Photos from the image-classification dataset "Pipeline Corrosion Detection Dataset" in the GitHub repository DevPatel4093/Chemical-Pipelines-Corrosion-Detection-Deep-Learning. Its 2 classes are: corroded, normal.

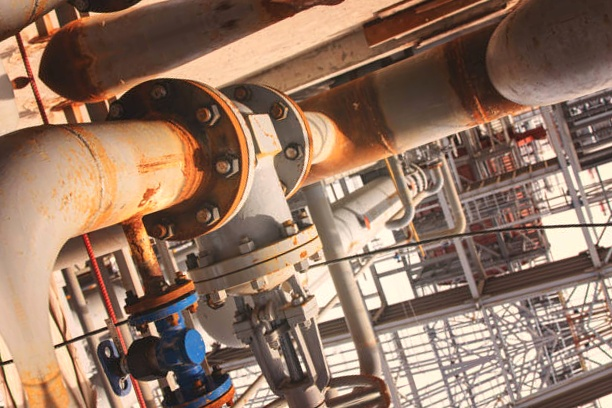
Label: corroded

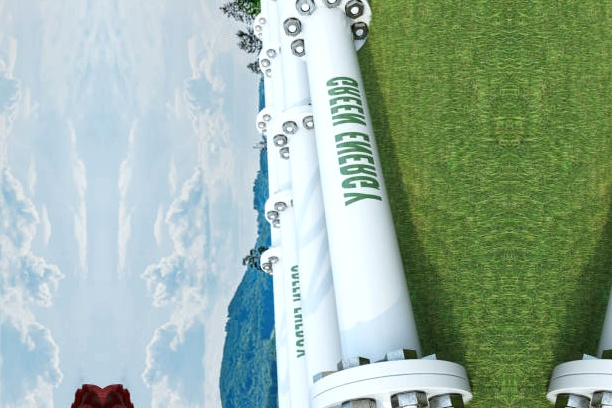
Label: normal

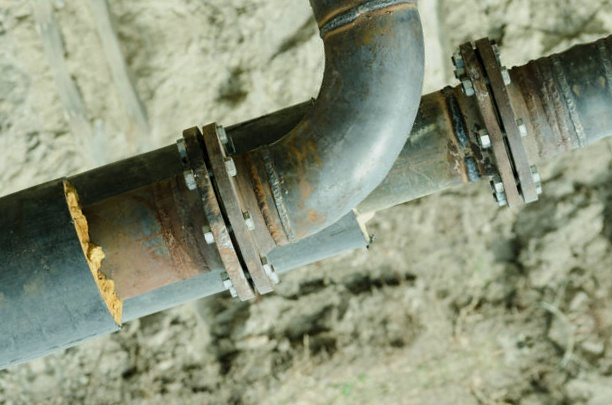
Label: corroded

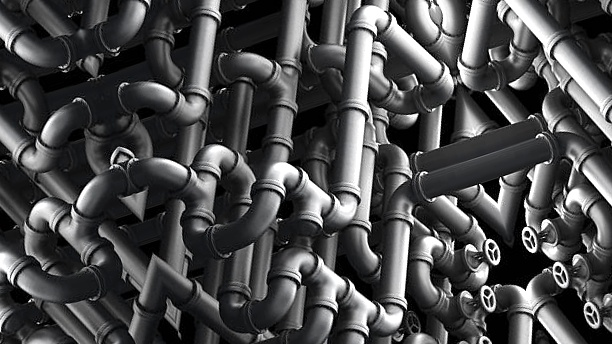
Label: normal

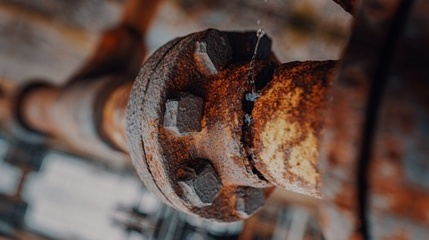
Label: corroded

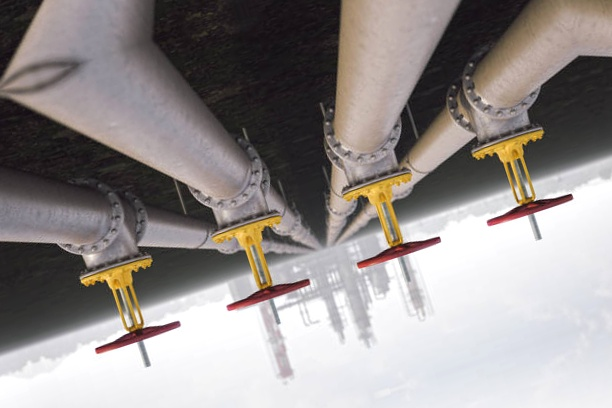
Label: normal
